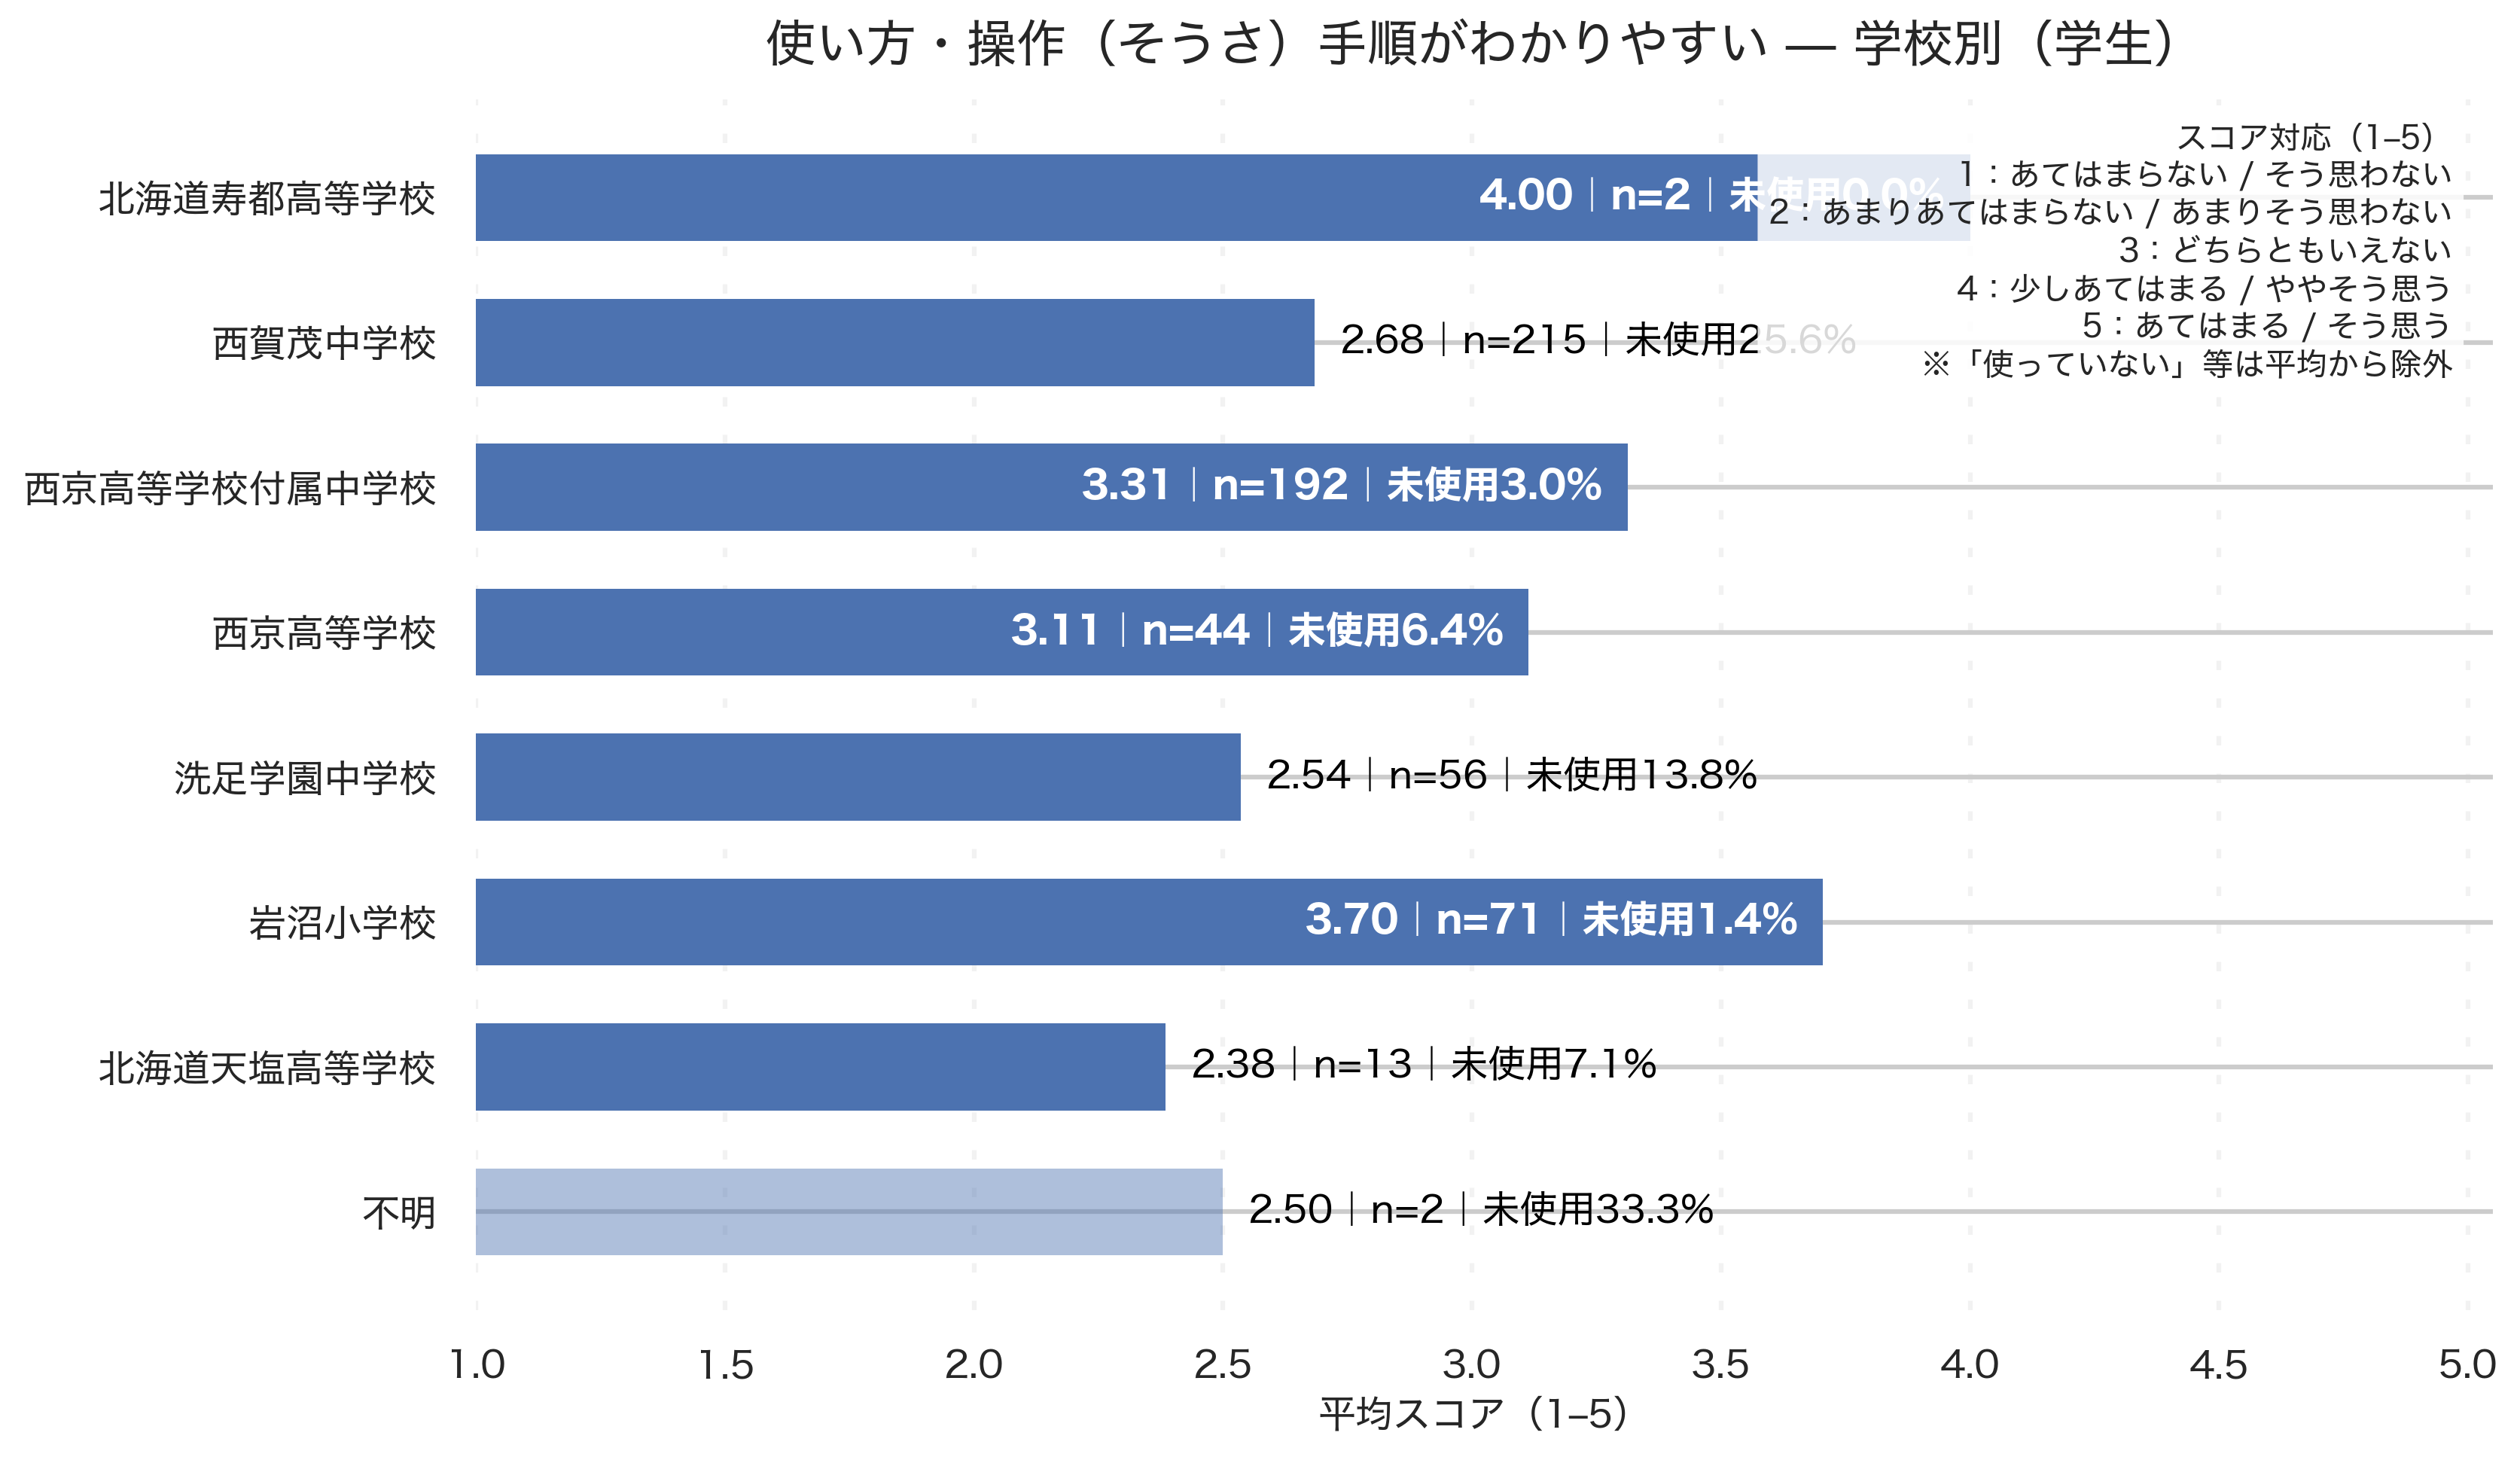

The table this chart was drawn from, first rows:
school_canon, respondents_used, avg_score, denom_total, unused_pct
不明, 2, 2.5, 3, 33.3
北海道天塩高等学校, 13, 2.385, 14, 7.1
岩沼小学校, 71, 3.704, 72, 1.4
洗足学園中学校, 56, 2.536, 65, 13.8
西京高等学校, 44, 3.114, 47, 6.4
西京高等学校付属中学校, 192, 3.312, 198, 3.0
西賀茂中学校, 215, 2.684, 289, 25.6
北海道寿都高等学校, 2, 4.0, 2, 0.0
